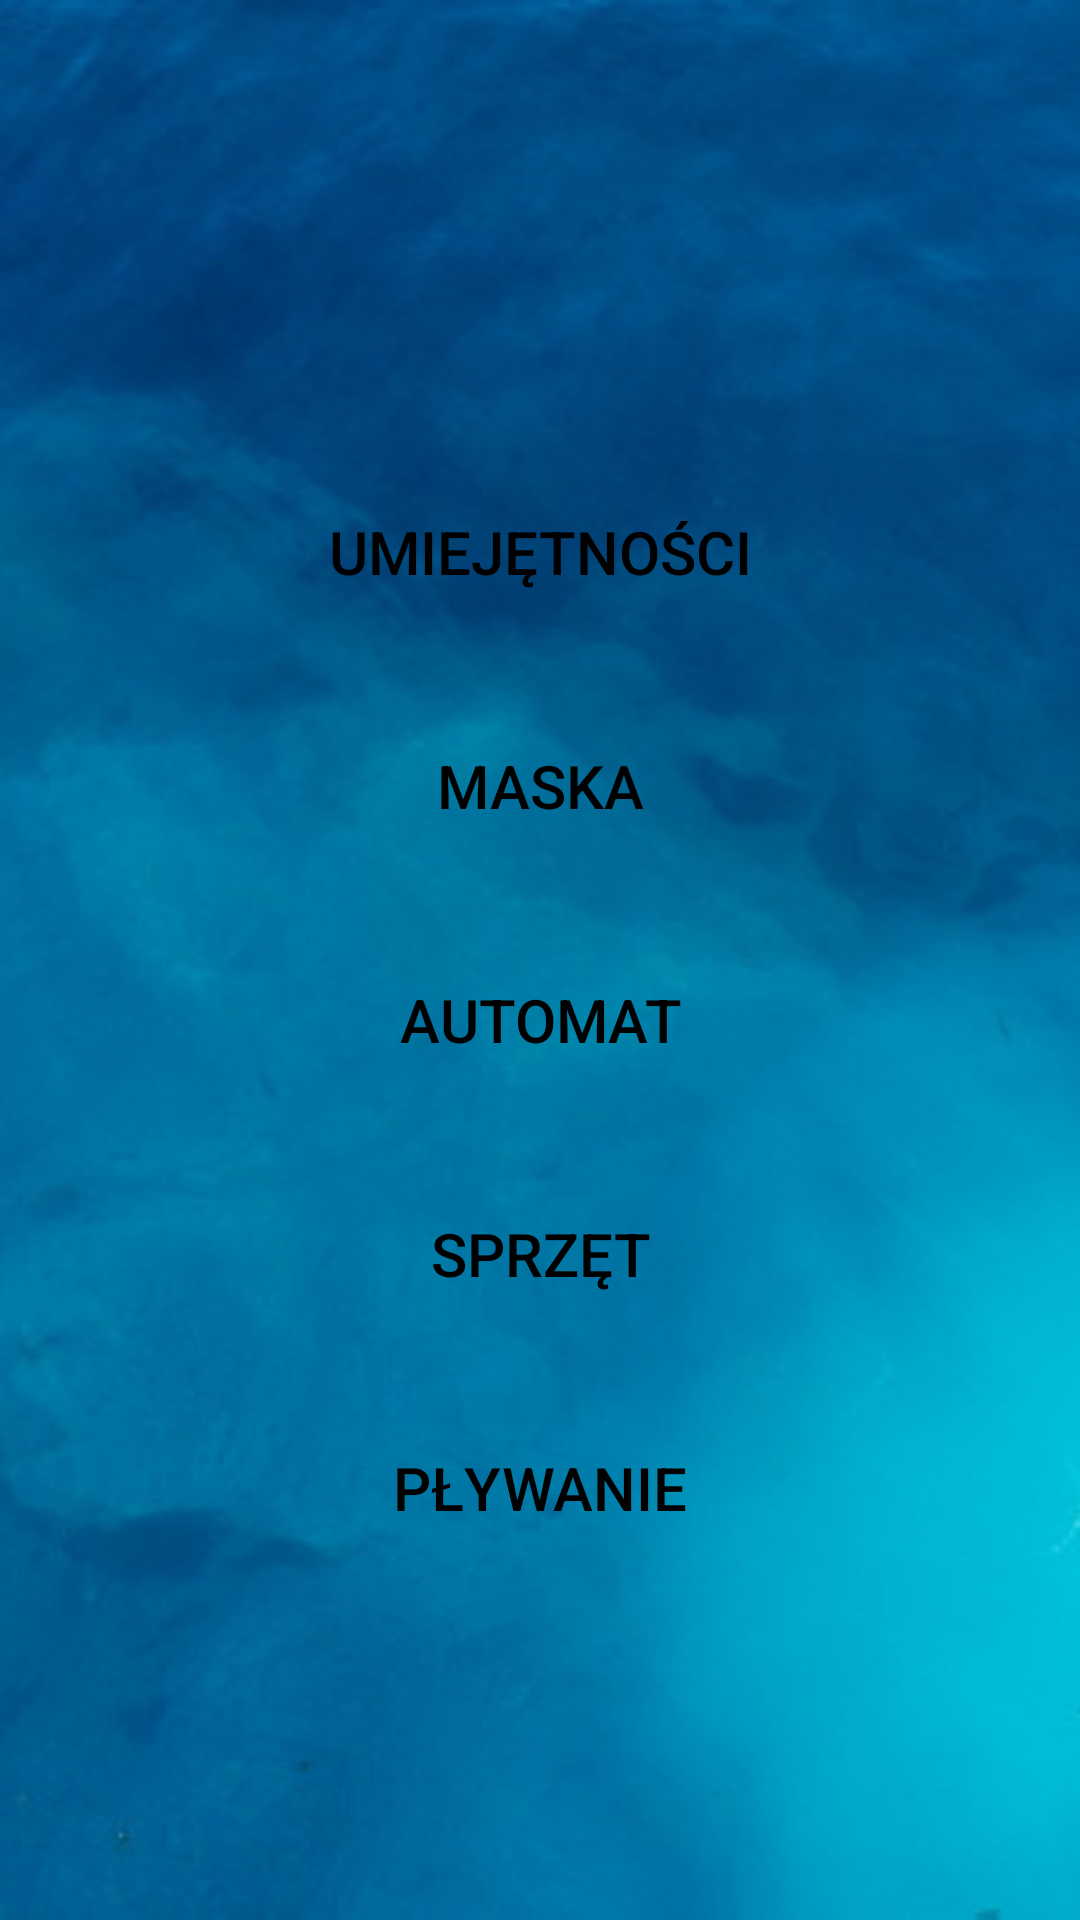

The Android layout XML behind this screen, and the referenced resources:
<!-- AndroidManifest.xml: application theme Theme.DivingApp -->
<!-- res/layout/activity_instructor_user_skills.xml -->
<?xml version="1.0" encoding="utf-8"?>
<androidx.constraintlayout.widget.ConstraintLayout xmlns:android="http://schemas.android.com/apk/res/android"
    xmlns:app="http://schemas.android.com/apk/res-auto"
    xmlns:tools="http://schemas.android.com/tools"
    android:layout_width="match_parent"
    android:layout_height="match_parent"
    android:background="@drawable/background"
    tools:context=".activities.instructorActivities.InstructorUserSkillsActivity">

    <Button
        android:id="@+id/bt_user_swimming_info"
        android:layout_width="0dp"
        android:layout_height="wrap_content"
        android:layout_marginTop="30dp"
        android:background="@drawable/btn_background"
        android:paddingTop="10dp"
        android:paddingBottom="10dp"
        android:text="Pływanie"
        android:textColor="@color/black"
        android:textSize="20sp"
        app:backgroundTint="@color/white"
        app:layout_constraintEnd_toEndOf="@+id/bt_user_equipment_info"
        app:layout_constraintHorizontal_bias="0.0"
        app:layout_constraintStart_toStartOf="@+id/bt_user_equipment_info"
        app:layout_constraintTop_toBottomOf="@+id/bt_user_equipment_info" />

    <Button
        android:id="@+id/bt_user_mask_info"
        android:layout_width="0dp"
        android:layout_height="wrap_content"
        android:layout_marginTop="30dp"
        android:background="@drawable/btn_background"
        android:paddingTop="10dp"
        android:paddingBottom="10dp"
        android:text="Maska"
        android:textColor="@color/black"
        android:textSize="20sp"
        app:backgroundTint="@color/white"
        app:layout_constraintEnd_toEndOf="@+id/bt_user_skills_info"
        app:layout_constraintHorizontal_bias="0.0"
        app:layout_constraintStart_toStartOf="@+id/bt_user_skills_info"
        app:layout_constraintTop_toBottomOf="@+id/bt_user_skills_info" />

    <Button
        android:id="@+id/bt_user_automat_info"
        android:layout_width="0dp"
        android:layout_height="wrap_content"
        android:layout_marginTop="30dp"
        android:background="@drawable/btn_background"
        android:paddingTop="10dp"
        android:paddingBottom="10dp"
        android:text="Automat"
        android:textColor="@color/black"
        android:textSize="20sp"
        app:backgroundTint="@color/white"
        app:layout_constraintEnd_toEndOf="@+id/bt_user_mask_info"
        app:layout_constraintHorizontal_bias="0.0"
        app:layout_constraintStart_toStartOf="@+id/bt_user_mask_info"
        app:layout_constraintTop_toBottomOf="@+id/bt_user_mask_info" />

    <Button
        android:id="@+id/bt_user_equipment_info"
        android:layout_width="0dp"
        android:layout_height="wrap_content"
        android:layout_marginTop="30dp"
        android:background="@drawable/btn_background"
        android:paddingTop="10dp"
        android:paddingBottom="10dp"
        android:text="Sprzęt"
        android:textColor="@color/black"
        android:textSize="20sp"
        app:backgroundTint="@color/white"
        app:layout_constraintEnd_toEndOf="@+id/bt_user_automat_info"
        app:layout_constraintHorizontal_bias="0.0"
        app:layout_constraintStart_toStartOf="@+id/bt_user_automat_info"
        app:layout_constraintTop_toBottomOf="@+id/bt_user_automat_info" />

    <Button
        android:id="@+id/bt_user_skills_info"
        android:layout_width="0dp"
        android:layout_height="wrap_content"
        android:layout_marginStart="50dp"
        android:layout_marginLeft="50dp"
        android:layout_marginTop="160dp"
        android:layout_marginEnd="50dp"
        android:layout_marginRight="50dp"
        android:background="@drawable/btn_background"
        android:paddingTop="10dp"
        android:paddingBottom="10dp"
        android:text="Umiejętności"
        android:textColor="@color/black"
        android:textSize="20sp"
        app:backgroundTint="@color/white"
        app:layout_constraintEnd_toEndOf="parent"
        app:layout_constraintStart_toStartOf="parent"
        app:layout_constraintTop_toTopOf="parent" />
</androidx.constraintlayout.widget.ConstraintLayout>
<!-- resources referenced by this layout -->
<resources>
  <!-- drawable background: png bitmap (drawable, 751061 bytes) -->
  <style name="Theme.DivingApp" parent="Theme.MaterialComponents.DayNight.NoActionBar">
          
          <item name="colorPrimary">@color/purple_500</item>
          <item name="colorPrimaryVariant">@color/purple_700</item>
          <item name="colorOnPrimary">@color/white</item>
          
          <item name="colorSecondary">@color/teal_200</item>
          <item name="colorSecondaryVariant">@color/teal_700</item>
          <item name="colorOnSecondary">@color/black</item>
          
          <item name="android:statusBarColor" tools:targetApi="l">?attr/colorPrimaryVariant</item>
          
      </style>
  <!-- not gathered from this repository: default colours our renderer supplied (Android Studio template values) -->
  <color name="purple_500">#FF6200EE</color>
  <color name="purple_700">#FF3700B3</color>
  <color name="teal_200">#FF03DAC5</color>
  <color name="teal_700">#FF018786</color>
  <color name="black">#FF000000</color>
  <color name="white">#FFFFFFFF</color>
</resources>
